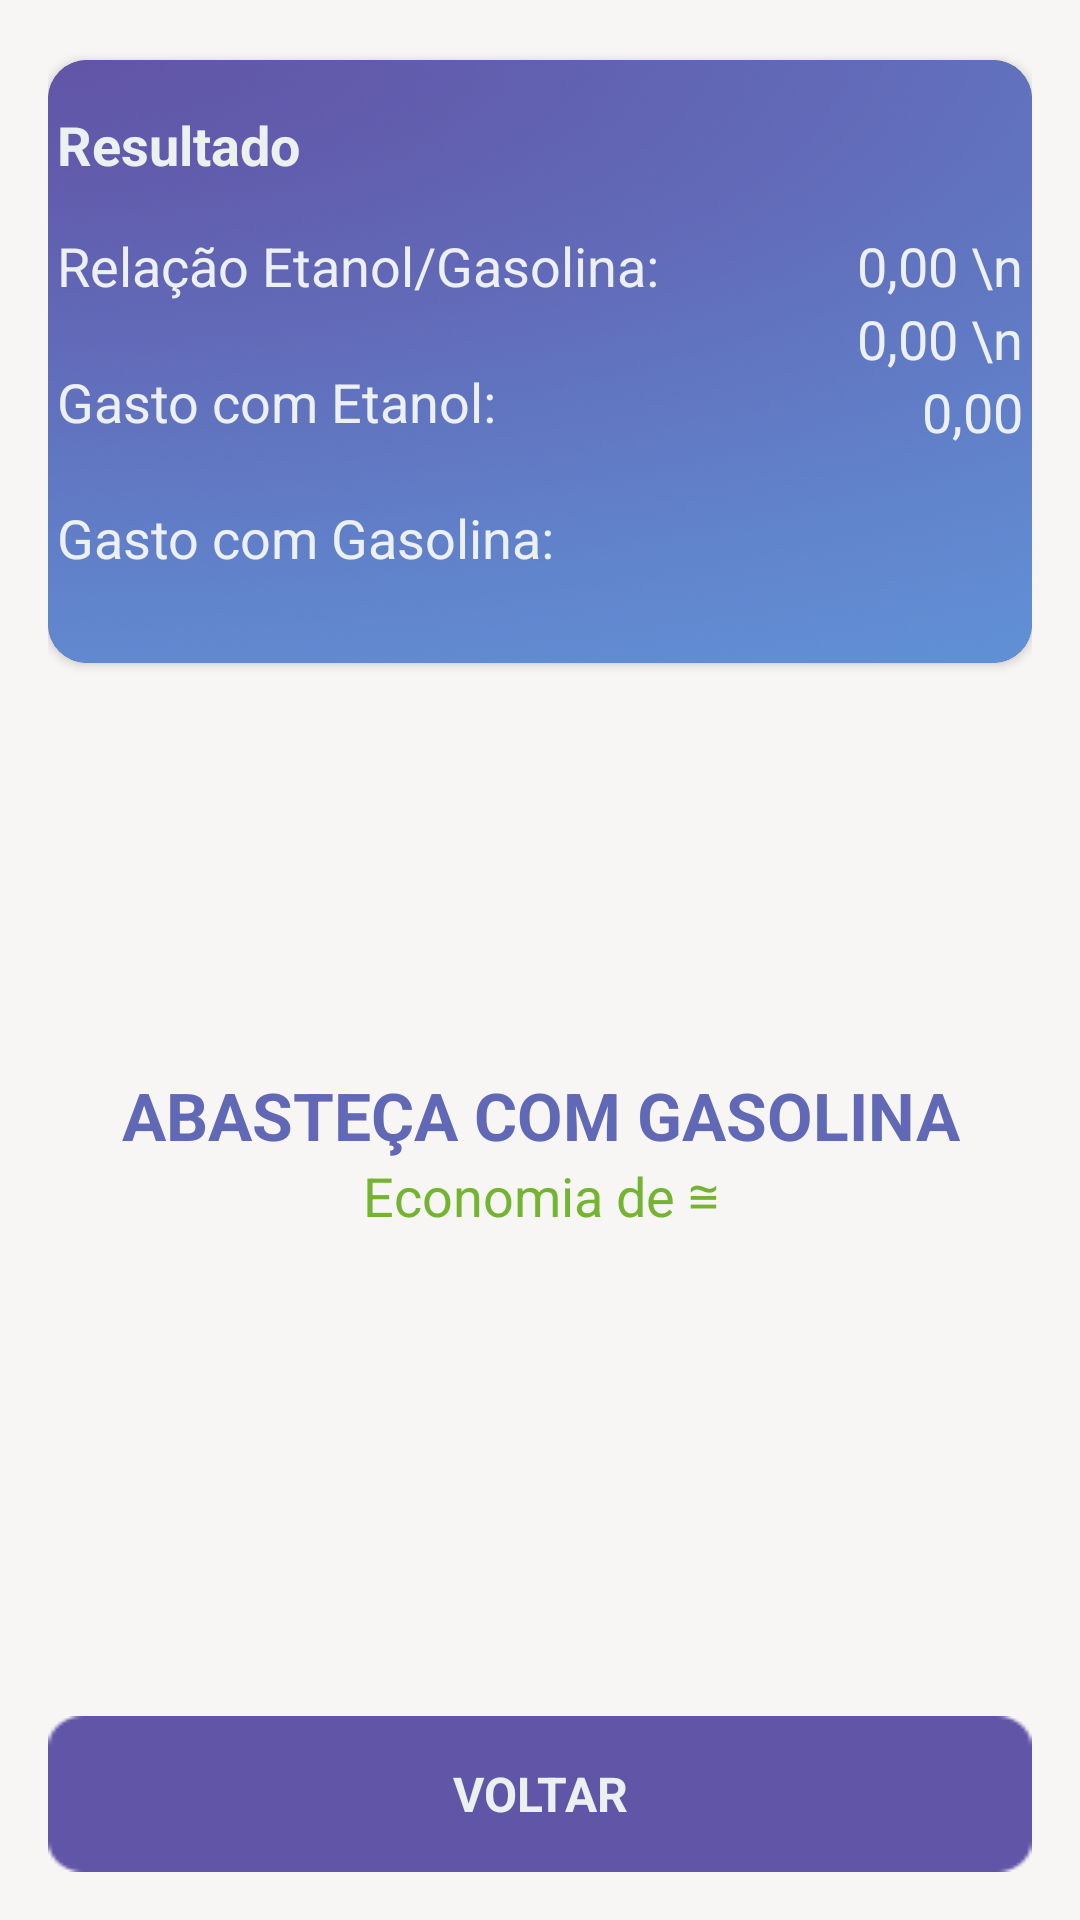

Here is an Android app screen rendered from its layout file. Give the layout XML and the strings, colors and styles it references.
<!-- AndroidManifest.xml: application theme AppTheme -->
<!-- res/layout/activity_exibir.xml -->
<?xml version="1.0" encoding="utf-8"?>
<LinearLayout xmlns:android="http://schemas.android.com/apk/res/android"
    xmlns:app="http://schemas.android.com/apk/res-auto"
    xmlns:tools="http://schemas.android.com/tools"
    android:layout_width="match_parent"
    android:background="#F8F5F5"
    android:orientation="vertical"
    android:paddingLeft="16dp"
    android:paddingRight="16dp"
    android:layout_height="match_parent"
    tools:context=".Exibir">
    <LinearLayout
        android:layout_width="match_parent"
        android:layout_height="wrap_content"
        android:layout_weight="1"
        android:orientation="vertical">
  
        
        <androidx.cardview.widget.CardView
            android:layout_width="match_parent"
            android:layout_height="201dp"
            app:cardCornerRadius="13dp"
            android:layout_marginTop="20dp"
            android:background="@drawable/degrade_bg"
            android:padding="3dp">

            <LinearLayout
                android:layout_width="match_parent"
                android:layout_height="match_parent"
                android:padding="3dp"
                android:background="@drawable/degrade_bg"
                android:orientation="vertical">

                <TextView
                    style="@style/HeaderText"
                    android:text="@string/resutado" />

                <LinearLayout
                    android:layout_width="match_parent"
                    android:layout_height="wrap_content"
                    android:orientation="horizontal">

                    <LinearLayout
                        android:layout_width="wrap_content"
                        android:layout_height="wrap_content"
                        android:layout_weight="0.75"
                        android:orientation="vertical">

                        <TextView
                            android:id="@+id/txtconsumogasolina"
                            style="@style/LabelTexto"
                            android:text="@string/relacaogasolina" />

                        <TextView
                            android:id="@+id/txtconsumoetanol"
                            style="@style/LabelTexto"
                            android:text="@string/gastoental" />

                        <TextView
                            android:id="@+id/txtvazio"
                            style="@style/LabelTexto"
                            android:text="@string/gastogasolina" />


                    </LinearLayout>

                    <LinearLayout
                        android:layout_width="wrap_content"
                        android:layout_height="wrap_content"
                        android:layout_weight="0.25"
                        android:orientation="vertical">

                        <TextView
                            android:id="@+id/porcentagem"
                            style="@style/LabelTexto"
                            android:text="0,00 \n"
                            android:textAlignment="textEnd" />

                        <TextView
                            android:id="@+id/ethanol_preco"
                            style="@style/LabelTexto"
                            android:text="0,00 \n"
                            android:textAlignment="textEnd" />

                        <TextView
                            android:id="@+id/gasolina_preco"
                            style="@style/LabelTexto"
                            android:layout_marginBottom="16dp"
                            android:text="0,00"
                            android:textAlignment="textEnd" />

                    </LinearLayout>

                </LinearLayout>
            </LinearLayout>
        </androidx.cardview.widget.CardView>


        <LinearLayout
            android:layout_width="match_parent"
            android:layout_height="match_parent"
            android:gravity="center"
            android:orientation="vertical">

            <TextView
                android:id="@+id/formaabstecer"
                style="@style/ResultadoText"
                android:gravity="center"
                android:text="Abasteça com Gasolina" />

            <TextView
                android:id="@+id/ecomia"
                style="@style/LabelTexto"
                android:gravity="center"
                android:text="@string/economiade"
                android:textColor="#EE69AF21" />

        </LinearLayout>

    </LinearLayout>

    <LinearLayout
        android:layout_width="match_parent"
        android:layout_height="wrap_content"
        android:orientation="vertical">

        <Button
            android:id="@+id/btn_voltar"
            style="@style/Btn"
            android:background="@drawable/btnapp"
            android:text="@string/btn_voltar" />

    </LinearLayout>

</LinearLayout>
<!-- resources referenced by this layout -->
<resources>
  <!-- drawable btnapp: png bitmap (drawable-v24, 559 bytes) -->
  <!-- drawable degrade_bg: png bitmap (drawable-v24, 98447 bytes) -->
  <string name="btn_voltar">Voltar</string>
  <string name="economiade">Economia de ≅ </string>
  <string name="gastoental">Gasto com Etanol:\n</string>
  <string name="gastogasolina">Gasto com Gasolina:</string>
  <string name="relacaogasolina">Relação Etanol/Gasolina:\n</string>
  <string name="resutado">Resultado</string>
  <style name="Btn" parent="Texto">
          <item name="android:layout_width">match_parent</item>
          <item name="android:layout_height">wrap_content</item>
          <item name="android:textColor">@color/cor_texto</item>
          <item name="android:textStyle">bold</item>
          <item name="android:textSize">16sp</item>
          <item name="android:layout_marginTop">25dp</item>
          <item name="android:layout_marginBottom">16dp</item>
          <item name="android:textAllCaps">true</item>
          <item name="android:background">@color/color_btn</item>
      </style>
  <style name="HeaderText" parent="Texto">
          <item name="android:layout_marginTop">13dp</item>
          <item name="android:layout_marginBottom">16dp</item>
          <item name="android:textStyle">bold</item>
          <item name="android:textSize">18sp</item>
      </style>
  <style name="LabelTexto" parent="Texto">
          <item name="android:textSize">18sp</item>
      </style>
  <style name="ResultadoText">
          <item name="android:layout_width">match_parent</item>
          <item name="android:layout_height">wrap_content</item>
          <item name="android:textColor">@color/color_btn</item>
          <item name="android:textAllCaps">true</item>
          <item name="android:textStyle">bold</item>
          <item name="android:textSize">22sp</item>
      </style>
  <style name="AppTheme" parent="Theme.AppCompat.NoActionBar">
          
          
          <item name="colorPrimary">@color/colorPrimary</item>
          <item name="colorPrimaryDark">@color/colorPrimaryDark</item>
          <item name="colorAccent">@color/colorAccent</item>
          <item name="colorControlNormal">@color/cor_texto</item>
          <item name="colorControlActivated">@color/color_hint</item>
          <item name="colorControlHighlight">@color/colorAccent</item>
      </style>
  <style name="Texto" parent="Base.Theme.AppCompat.Light.DarkActionBar">
          <item name="android:layout_width">match_parent</item>
          <item name="android:layout_height">wrap_content</item>
          <item name="android:textColor">@color/cor_texto</item>
      </style>
  <color name="cor_texto">#ecf0f1</color>
  <color name="color_btn">#6169b7</color>
  <color name="colorPrimary">#6169b7</color>
  <color name="colorPrimaryDark">#6155a8</color>
  <color name="colorAccent">#618dd3</color>
  <color name="color_hint">#618dd3</color>
</resources>
